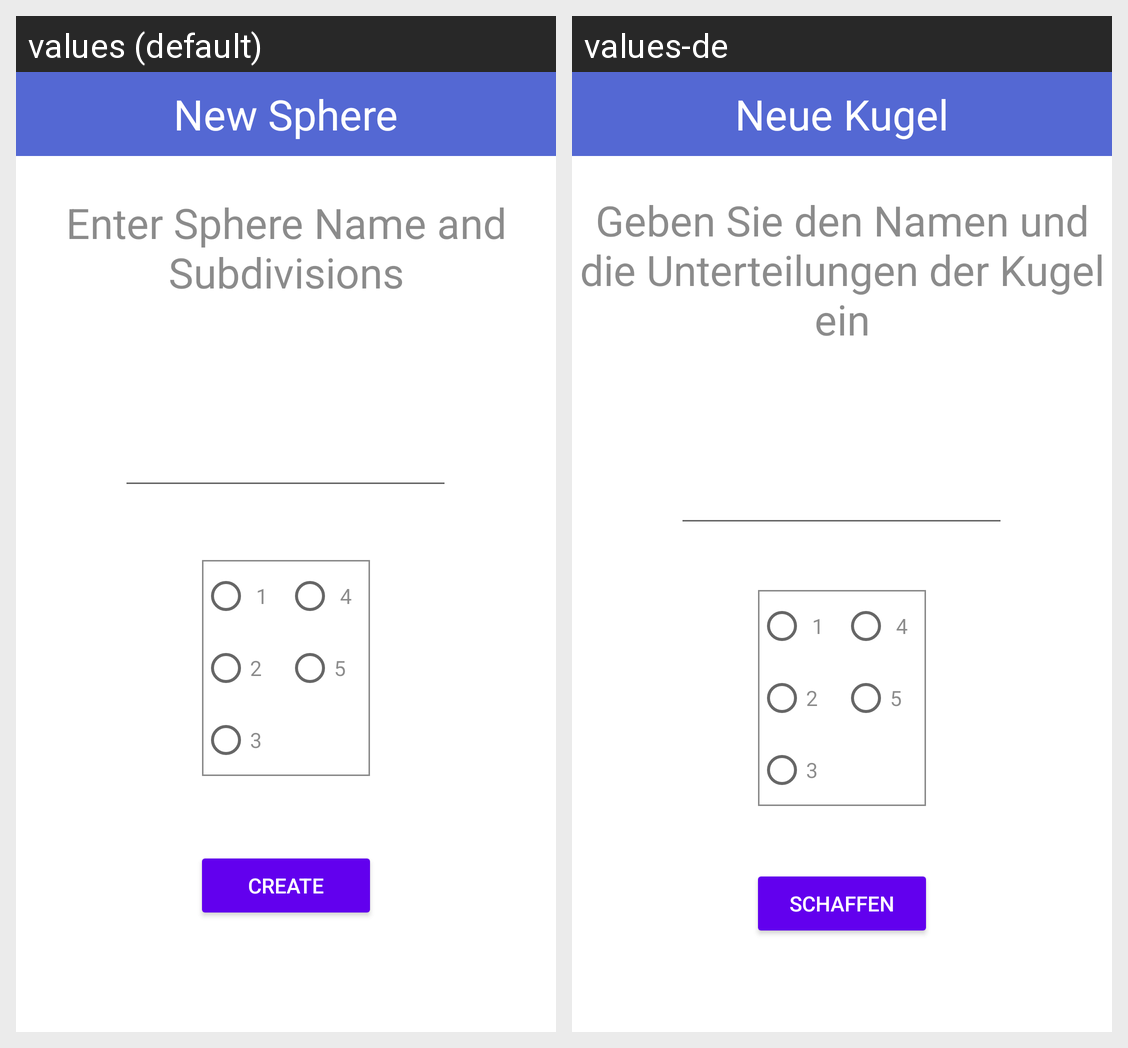

Locale-by-locale string values for the Android screen shown in this grid:
Android screen res/layout/fragment_new_sphere.xml rendered under 2 locales, left to right: values (default), values-de. Device: Nexus 5 (rendered at 1080×1920; each locale shown at half size, 540×960, under a caption strip naming it); theme Theme.CSE5236Sphere.
Strings drawn on this screen, with the default value and each locale's value (text and hints the layout hard-codes, and strings that could not be matched under every locale, appear in the picture but are not listed):

toolbar_new_sphere
  values: New Sphere
  values-de: Neue Kugel

EnterSphereNameAndSubdivisions
  values: Enter Sphere Name and Subdivisions
  values-de: Geben Sie den Namen und die Unterteilungen der Kugel ein

_1
  values: 1
  values-de: 1

_2
  values: 2
  values-de: 2

_3
  values: 3
  values-de: 3

_4
  values: 4
  values-de: 4

_5
  values: 5
  values-de: 5

Create
  values: Create
  values-de: Schaffen
